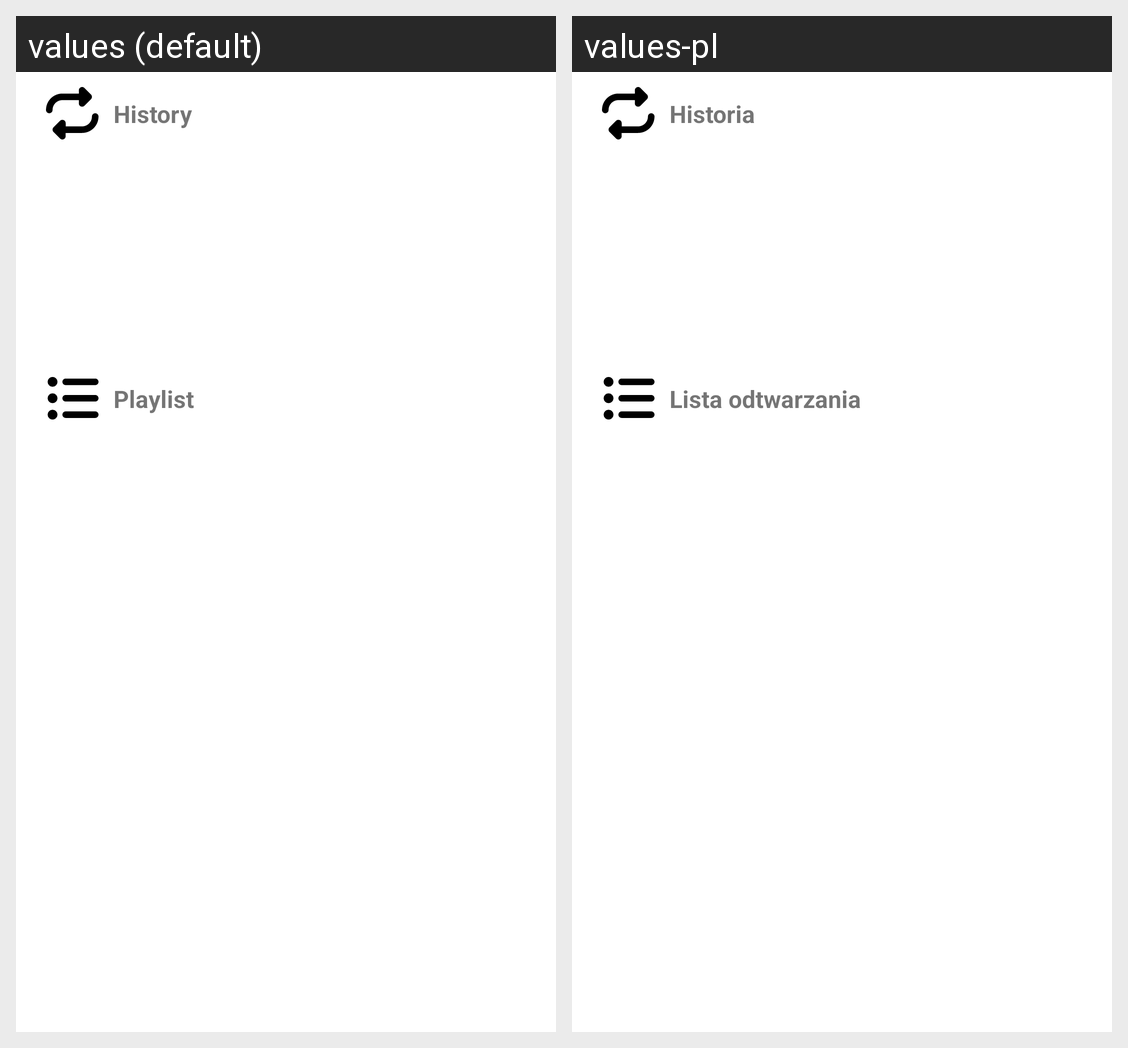

The Android screen above is rendered under two locales of the same app. Produce the string resources it draws, with the default and per-locale values.
Android screen res/layout/fragment_library.xml rendered under 2 locales, left to right: values (default), values-pl. Device: Nexus 5 (rendered at 1080×1920; each locale shown at half size, 540×960, under a caption strip naming it); theme Theme.FlexTube.
Strings drawn on this screen, with the default value and each locale's value (text and hints the layout hard-codes, and strings that could not be matched under every locale, appear in the picture but are not listed):

playlist
  values: Playlist
  values-pl: Lista odtwarzania

history
  values: History
  values-pl: Historia
